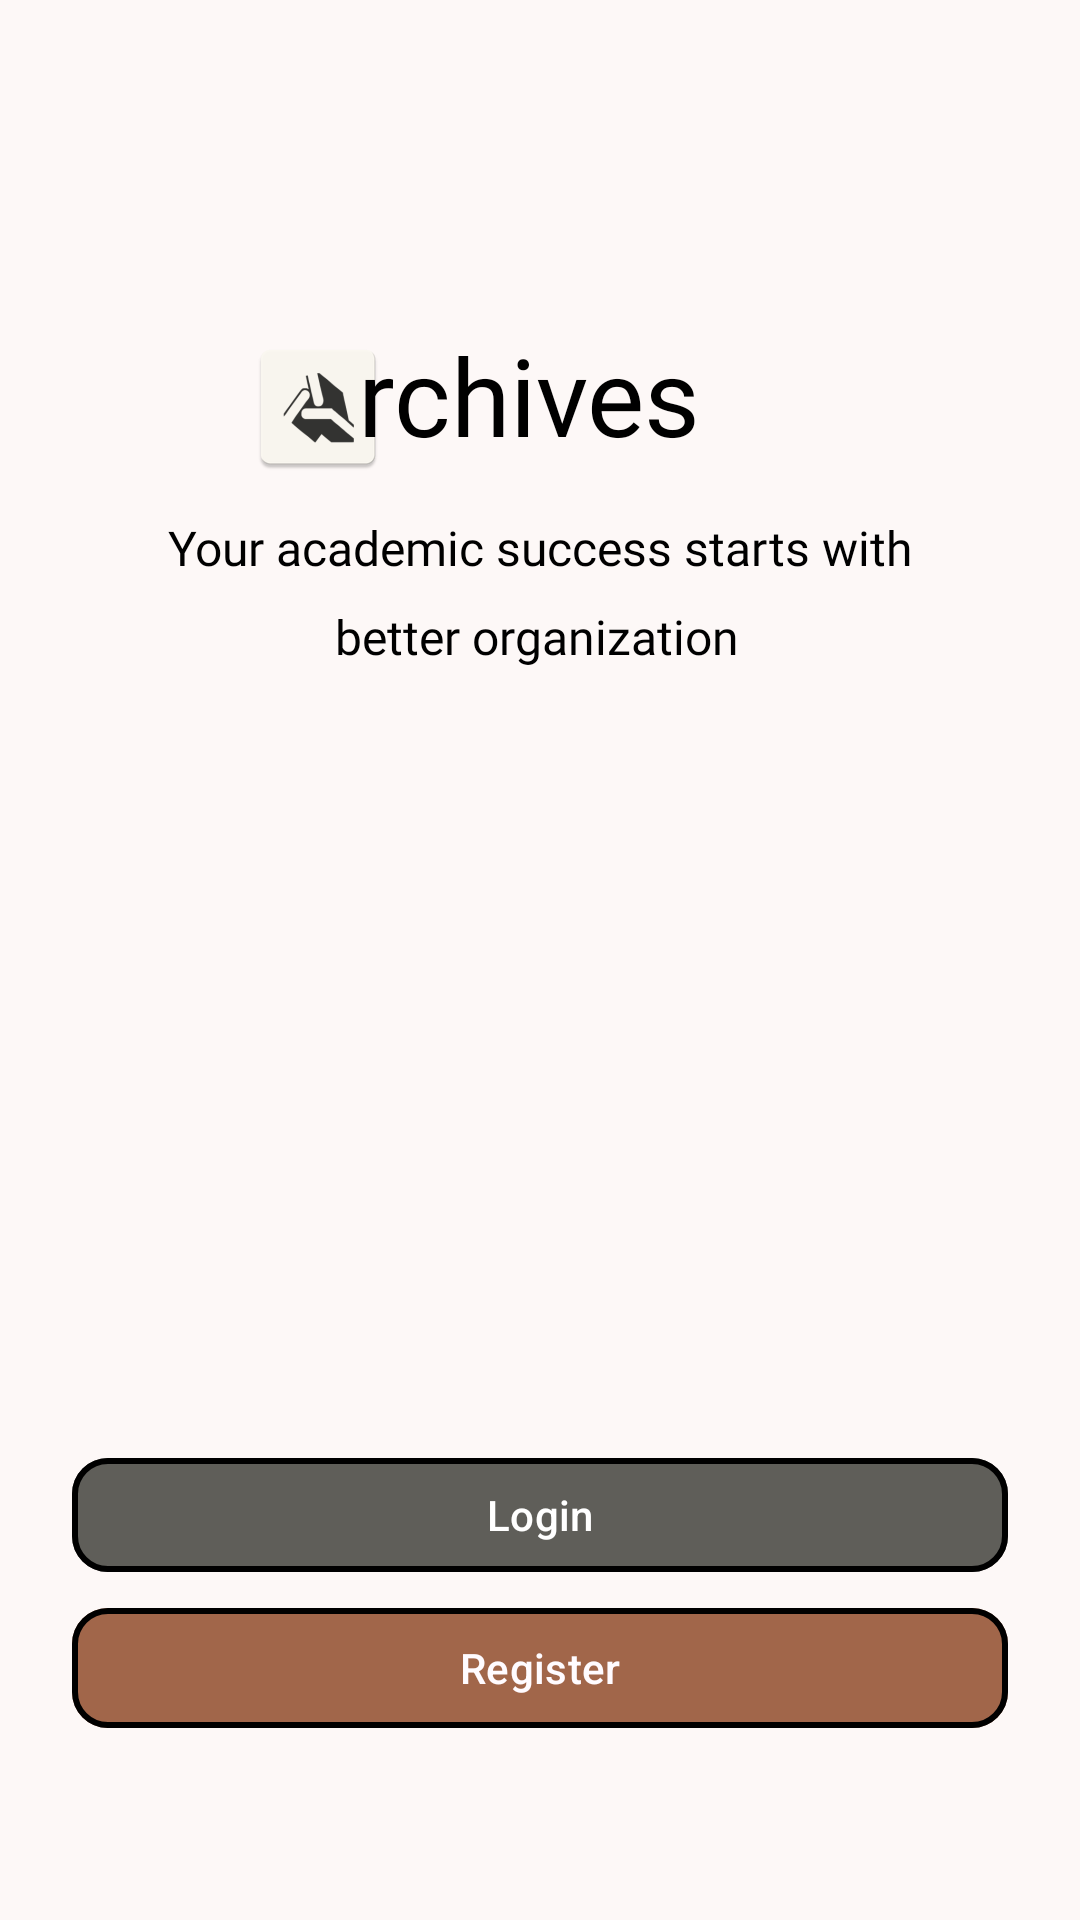

Reconstruct the res/layout file that produces this screen, plus the resources it refers to.
<!-- AndroidManifest.xml: application theme Theme.Archives -->
<!-- res/layout/activity_landing_screen.xml -->
<?xml version="1.0" encoding="utf-8"?>
<androidx.constraintlayout.widget.ConstraintLayout xmlns:android="http://schemas.android.com/apk/res/android"
    xmlns:app="http://schemas.android.com/apk/res-auto"
    xmlns:tools="http://schemas.android.com/tools"
    android:id="@+id/developer_page_main"
    android:layout_width="match_parent"
    android:layout_height="match_parent"
    android:background="@color/background"
    android:padding="24dp"
    tools:context=".ui.activity.LoginActivity">

    <androidx.constraintlayout.widget.ConstraintLayout
        android:id="@+id/constraintLayout"
        android:layout_width="match_parent"
        android:layout_height="wrap_content"
        tools:ignore="MissingConstraints" />


    <ImageView
        android:id="@+id/imageView"
        android:layout_width="wrap_content"
        android:layout_height="wrap_content"
        android:src="@mipmap/ic_launcher"
        app:layout_constraintBottom_toBottomOf="parent"
        app:layout_constraintEnd_toEndOf="parent"
        app:layout_constraintHorizontal_bias="0.22"
        app:layout_constraintStart_toStartOf="parent"
        app:layout_constraintTop_toTopOf="parent"
        app:layout_constraintVertical_bias="0.161" />

    <TextView
        android:id="@+id/Title"
        android:layout_width="wrap_content"
        android:layout_height="wrap_content"
        android:layout_marginStart="-11dp"
        android:layout_marginBottom="4dp"
        android:fontFamily="@font/libre_baskerville_bold"
        android:text="rchives"
        android:textAppearance="@style/TextAppearance.Material3.DisplaySmall"
        android:textColor="@color/black"
        app:layout_constraintBottom_toBottomOf="@+id/imageView"
        app:layout_constraintStart_toEndOf="@+id/imageView"
        tools:ignore="MissingConstraints" />

    <TextView
        android:id="@+id/Youracademic"
        android:layout_width="wrap_content"
        android:layout_height="wrap_content"
        android:layout_marginTop="16dp"
        android:fontFamily="@font/libre_baskerville_regular"
        android:text="Your academic success starts with"
        android:textColor="@color/black"
        android:textSize="16sp"
        app:layout_constraintEnd_toEndOf="parent"
        app:layout_constraintStart_toStartOf="parent"
        app:layout_constraintTop_toBottomOf="@+id/Title"
        tools:ignore="MissingConstraints" />

    <TextView
        android:id="@+id/BetterOrganization"
        android:layout_width="wrap_content"
        android:layout_height="wrap_content"
        android:layout_marginTop="8dp"
        android:fontFamily="@font/libre_baskerville_regular"
        android:text="better organization"
        android:textColor="@color/black"
        android:textSize="16sp"
        app:layout_constraintEnd_toEndOf="parent"
        app:layout_constraintHorizontal_bias="0.494"
        app:layout_constraintStart_toStartOf="parent"
        app:layout_constraintTop_toBottomOf="@+id/Youracademic" />

    <com.google.android.material.button.MaterialButton
        android:id="@+id/btnLogin"
        style="@style/MaterialButton.Primary"
        android:layout_width="match_parent"
        android:layout_height="46dp"
        android:layout_marginBottom="4dp"
        android:paddingLeft="105dp"
        android:paddingRight="105dp"
        android:text="Login"
        app:circularflow_radiusInDP="100dp"
        app:layout_constraintBottom_toTopOf="@+id/btnRegister"
        app:layout_constraintEnd_toEndOf="parent"
        app:layout_constraintHorizontal_bias="0.0"
        app:layout_constraintStart_toStartOf="parent" />

    <com.google.android.material.button.MaterialButton
        android:id="@+id/btnRegister"
        style="@style/MaterialButton.SecondaryContainer"
        android:layout_width="match_parent"
        android:layout_height="wrap_content"
        android:layout_marginBottom="36dp"
        android:paddingLeft="105dp"
        android:paddingRight="105dp"
        android:text="Register"
        app:circularflow_radiusInDP="100dp"
        app:layout_constraintBottom_toBottomOf="parent"
        app:layout_constraintEnd_toEndOf="parent"
        app:layout_constraintHorizontal_bias="0.0"
        app:layout_constraintStart_toStartOf="parent" />


</androidx.constraintlayout.widget.ConstraintLayout>
<!-- resources referenced by this layout -->
<resources>
  <color name="background">#FDF8F7</color>
  <color name="black">#000000</color>
  <style name="MaterialButton.Primary" parent="MaterialButton.Base">
          <item name="backgroundTint">@color/primary</item>
          <item name="android:textColor">@color/onPrimary</item>
      </style>
  <style name="MaterialButton.SecondaryContainer" parent="MaterialButton.Base">
          <item name="backgroundTint">@color/secondaryContainer</item>
          <item name="android:textColor">@color/onSecondaryContainer</item>
      </style>
  <style name="Theme.Archives" parent="Base.Theme.Archives" />
  <style name="MaterialButton.Base" parent="Widget.Material3.Button">
          <item name="cornerRadius">12dp</item>
          <item name="strokeWidth">2dp</item>
          <item name="strokeColor">@color/black</item>
      </style>
  <color name="primary">#5F5E59</color>
  <color name="onPrimary">#FFFFFF</color>
  <color name="secondaryContainer">#A1664A</color>
  <color name="onSecondaryContainer">#FFFBFF</color>
  <style name="Base.Theme.Archives" parent="Theme.Material3.DayNight.NoActionBar">
          <item name="colorPrimary">@color/primary</item>
          <item name="colorOnPrimary">@color/onPrimary</item>
          <item name="colorPrimaryContainer">@color/primaryContainer</item>
          <item name="colorOnPrimaryContainer">@color/onPrimaryContainer</item>
  
          <item name="colorSecondary">@color/secondary</item>
          <item name="colorOnSecondary">@color/onSecondary</item>
          <item name="colorSecondaryContainer">@color/secondaryContainer</item>
          <item name="colorOnSecondaryContainer">@color/onSecondaryContainer</item>
  
          <item name="colorTertiary">@color/tertiary</item>
          <item name="colorOnTertiary">@color/onTertiary</item>
          <item name="colorTertiaryContainer">@color/tertiaryContainer</item>
          <item name="colorOnTertiaryContainer">@color/onTertiaryContainer</item>
  
          <item name="colorError">@color/error</item>
          <item name="colorOnError">@color/onError</item>
          <item name="colorErrorContainer">@color/errorContainer</item>
          <item name="colorOnErrorContainer">@color/onErrorContainer</item>
  
          <item name="android:colorBackground">@color/background</item>
          <item name="colorOnBackground">@color/onBackground</item>
  
          <item name="colorSurface">@color/surface</item>
          <item name="colorOnSurface">@color/onSurface</item>
          <item name="colorSurfaceVariant">@color/surfaceVariant</item>
          <item name="colorOnSurfaceVariant">@color/onSurfaceVariant</item>
  
          <item name="bottomNavigationStyle">@style/Widget.Material3.BottomNavigationView</item>
          <item name="switchStyle">@style/Widget.App.Switch</item>
      </style>
  <color name="primaryContainer">#FAF7F0</color>
  <color name="onPrimaryContainer">#72716C</color>
  <color name="secondary">#844E34</color>
  <color name="onSecondary">#FFFFFF</color>
  <color name="tertiary">#333331</color>
  <color name="onTertiary">#FFFFFF</color>
  <color name="tertiaryContainer">#4A4947</color>
  <color name="onTertiaryContainer">#BBB8B5</color>
  <color name="error">#AD292F</color>
  <color name="onError">#FFFFFF</color>
  <color name="errorContainer">#CF4244</color>
  <color name="onErrorContainer">#FFFBFF</color>
  <color name="onBackground">#1C1B1B</color>
  <color name="surface">#FDF8F7</color>
  <color name="onSurface">#1C1B1B</color>
  <color name="surfaceVariant">#E5E3D9</color>
  <color name="onSurfaceVariant">#474740</color>
  <style name="Widget.App.Switch" parent="Widget.Material3.CompoundButton.Switch">
          <item name="materialThemeOverlay">@style/ThemeOverlay.App.Switch</item>
          <item name="thumbTint">@color/white</item>
      </style>
  <style name="ThemeOverlay.App.Switch" parent="">
          <item name="colorPrimaryContainer">#5dc880</item>
          <item name="colorPrimary">#5dc880</item>
      </style>
  <color name="white">#FFFFFF</color>
</resources>
